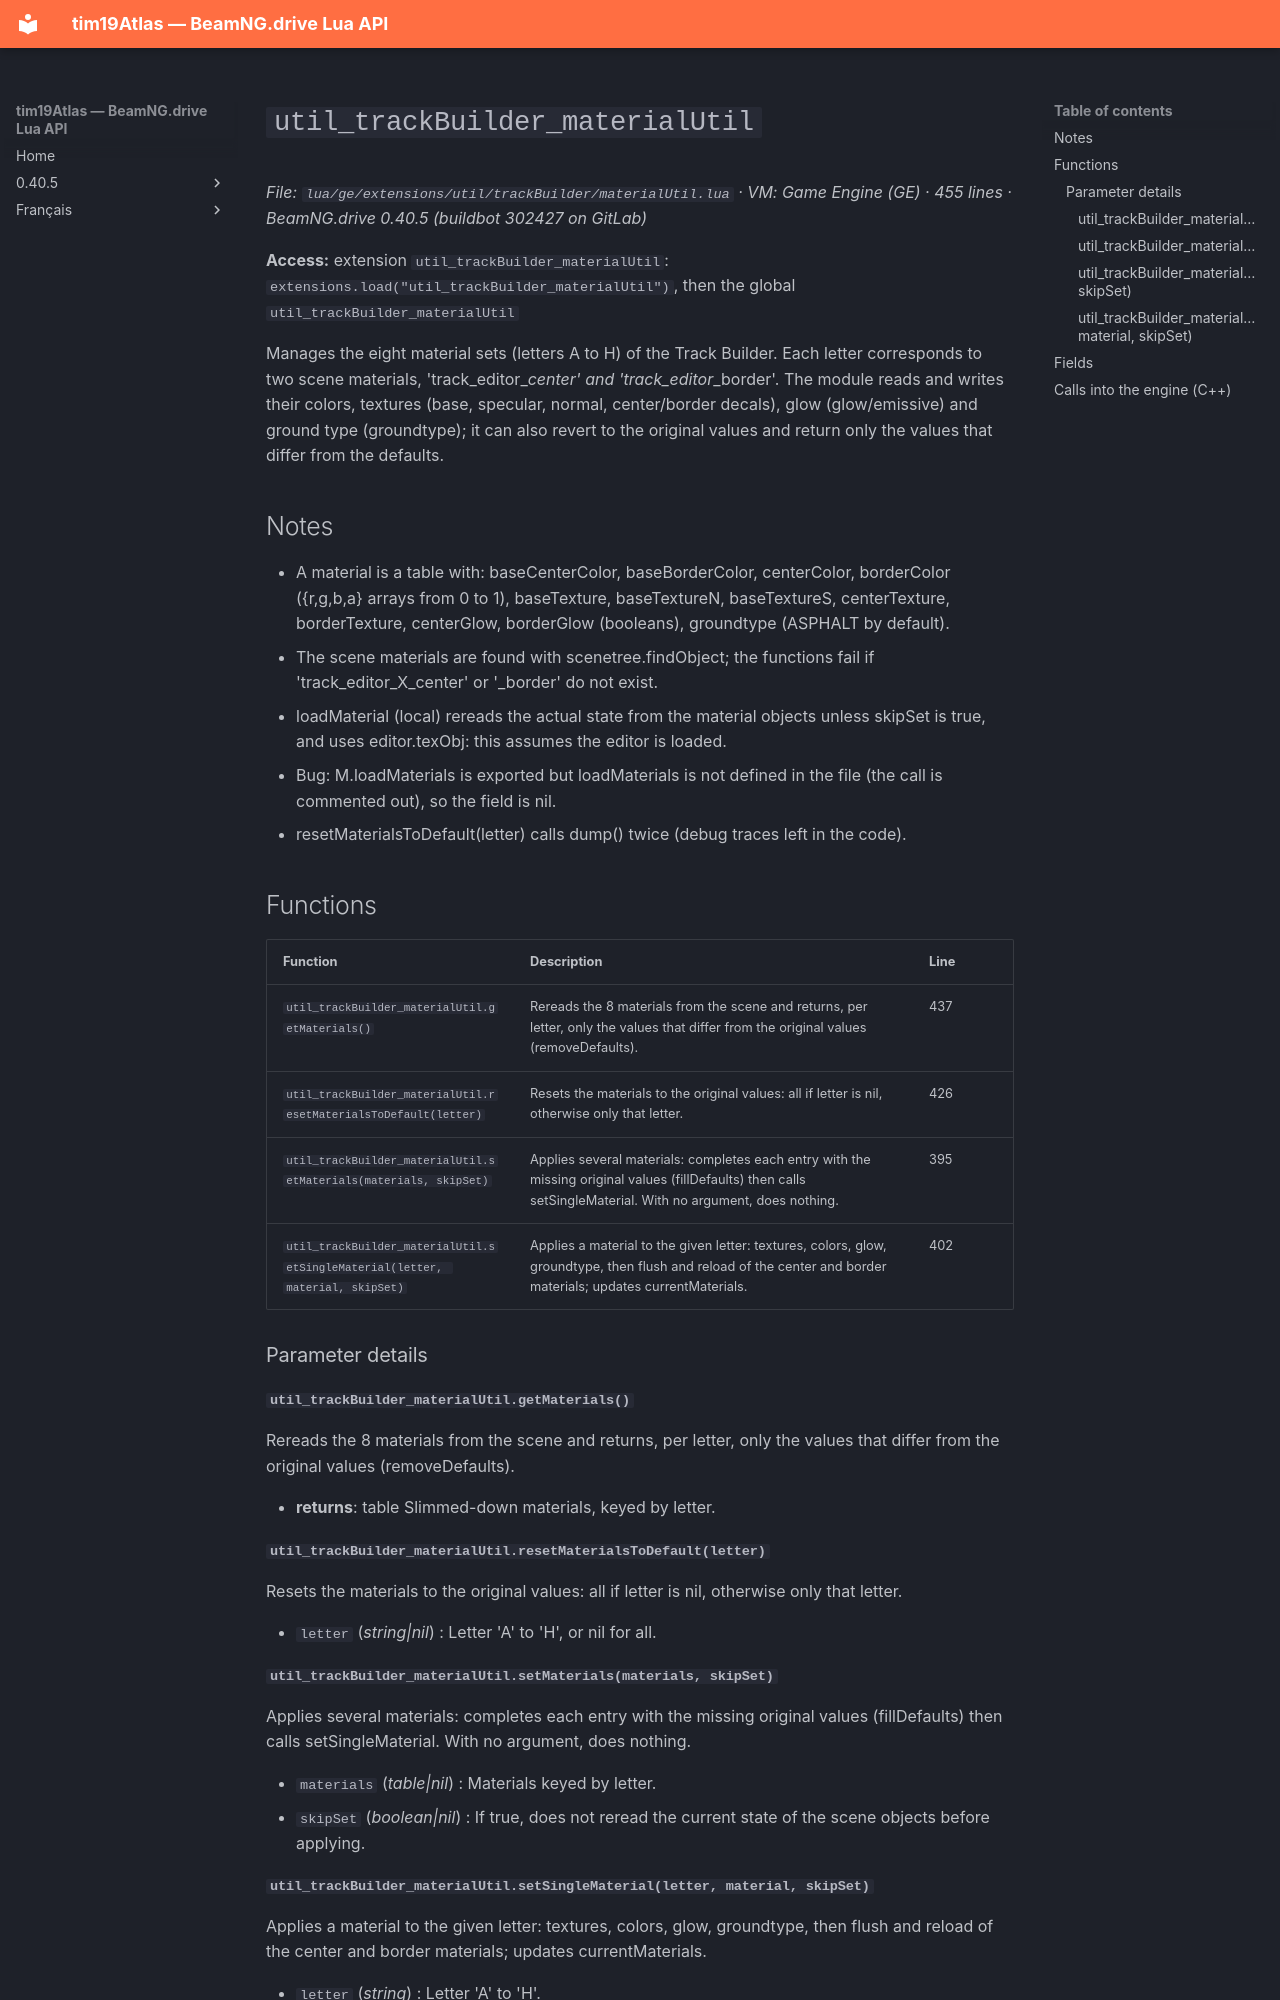

repository: Tim0219800/beamng-lua-atlas · page: 0.40.5/ge/extensions/util/trackBuilder/materialUtil.html · generator: mkdocs

# `util_trackBuilder_materialUtil`

*File: `lua/ge/extensions/util/trackBuilder/materialUtil.lua` · VM: Game Engine (GE) · 455 lines · BeamNG.drive 0.40.5 (buildbot 302427 on GitLab)*

**Access:** extension `util_trackBuilder_materialUtil`: `extensions.load("util_trackBuilder_materialUtil")`, then the global `util_trackBuilder_materialUtil`

Manages the eight material sets (letters A to H) of the Track Builder. Each letter corresponds to two scene materials, 'track_editor_<letter>_center' and 'track_editor_<letter>_border'. The module reads and writes their colors, textures (base, specular, normal, center/border decals), glow (glow/emissive) and ground type (groundtype); it can also revert to the original values and return only the values that differ from the defaults.

## Notes

- A material is a table with: baseCenterColor, baseBorderColor, centerColor, borderColor ({r,g,b,a} arrays from 0 to 1), baseTexture, baseTextureN, baseTextureS, centerTexture, borderTexture, centerGlow, borderGlow (booleans), groundtype (ASPHALT by default).
- The scene materials are found with scenetree.findObject; the functions fail if 'track_editor_X_center' or '_border' do not exist.
- loadMaterial (local) rereads the actual state from the material objects unless skipSet is true, and uses editor.texObj: this assumes the editor is loaded.
- Bug: M.loadMaterials is exported but loadMaterials is not defined in the file (the call is commented out), so the field is nil.
- resetMaterialsToDefault(letter) calls dump() twice (debug traces left in the code).

## Functions

| Function | Description | Line |
|---|---|---|
| `util_trackBuilder_materialUtil.getMaterials()` | Rereads the 8 materials from the scene and returns, per letter, only the values that differ from the original values (removeDefaults). | 437 |
| `util_trackBuilder_materialUtil.resetMaterialsToDefault(letter)` | Resets the materials to the original values: all if letter is nil, otherwise only that letter. | 426 |
| `util_trackBuilder_materialUtil.setMaterials(materials, skipSet)` | Applies several materials: completes each entry with the missing original values (fillDefaults) then calls setSingleMaterial. With no argument, does nothing. | 395 |
| `util_trackBuilder_materialUtil.setSingleMaterial(letter, material, skipSet)` | Applies a material to the given letter: textures, colors, glow, groundtype, then flush and reload of the center and border materials; updates currentMaterials. | 402 |

### Parameter details

#### `util_trackBuilder_materialUtil.getMaterials()`

Rereads the 8 materials from the scene and returns, per letter, only the values that differ from the original values (removeDefaults).

- **returns**: table<string, table> Slimmed-down materials, keyed by letter.

#### `util_trackBuilder_materialUtil.resetMaterialsToDefault(letter)`

Resets the materials to the original values: all if letter is nil, otherwise only that letter.

- `letter` (*string|nil*) : Letter 'A' to 'H', or nil for all.
